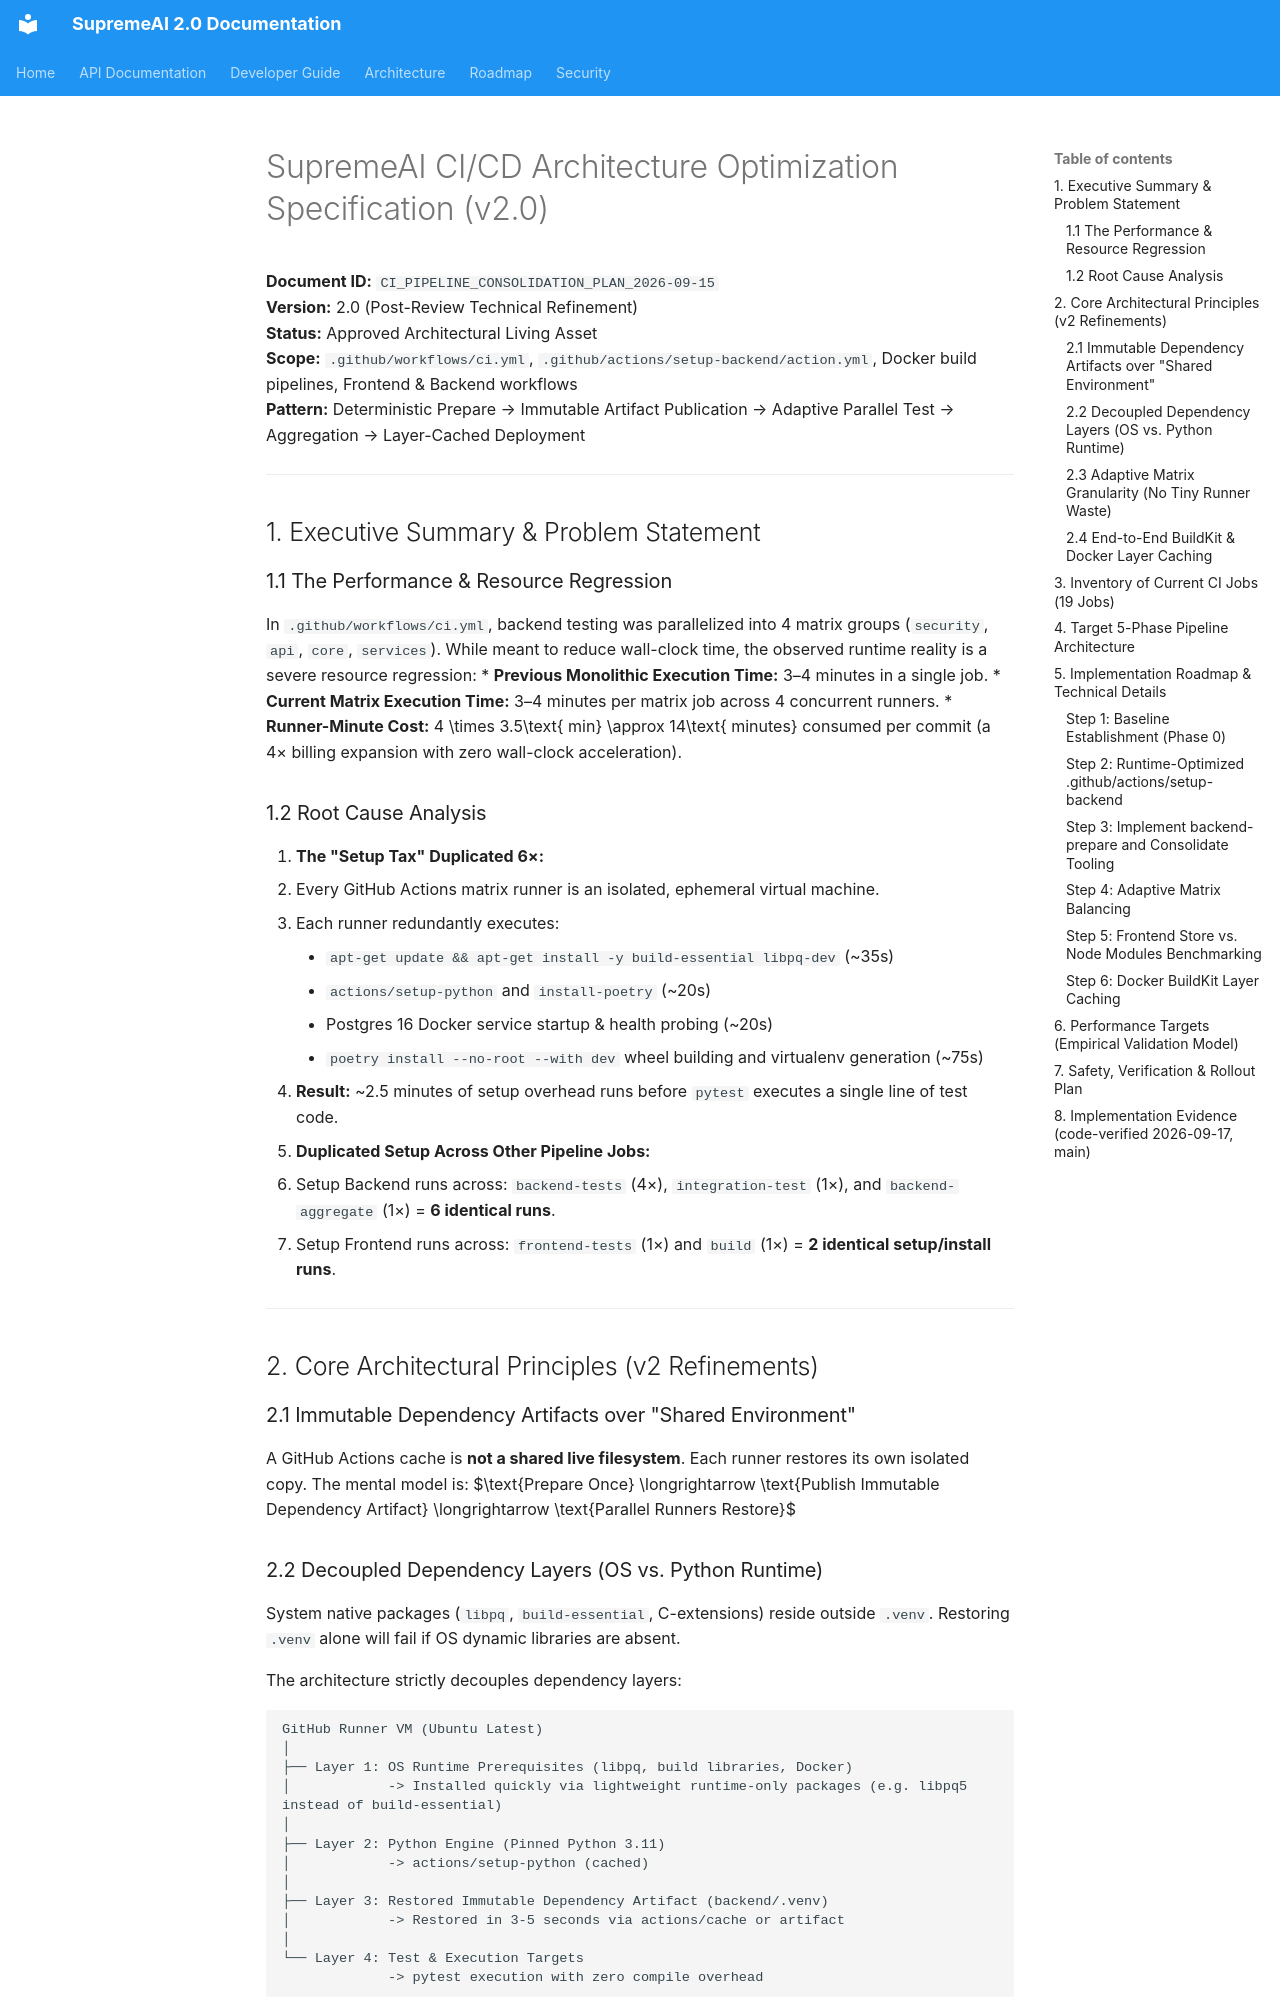

repository: SaifulHaqueNiloy/supremeai · page: plans/CI_PIPELINE_CONSOLIDATION_PLAN_2026-09-15/index.html · generator: mkdocs

---
id: ci-pipeline-consolidation
subject: "SupremeAI CI/CD Architecture Optimization Specification (v2.0)"
document_role: implementation
planning_authority: DevEx / CI Circle
canonical: candidate
status: complete
evidence_state: verified
disposition: retain
last_verified: 2026-09-17 (all 6 steps code-verified on main; per-step evidence in §8 below)
supersedes: []
superseded_by: []
target_scope: supremeai_internal
---

# SupremeAI CI/CD Architecture Optimization Specification (v2.0)

**Document ID:** `CI_PIPELINE_CONSOLIDATION_PLAN_2026-09-15`  
**Version:** 2.0 (Post-Review Technical Refinement)  
**Status:** Approved Architectural Living Asset  
**Scope:** `.github/workflows/ci.yml`, `.github/actions/setup-backend/action.yml`, Docker build pipelines, Frontend & Backend workflows  
**Pattern:** Deterministic Prepare → Immutable Artifact Publication → Adaptive Parallel Test → Aggregation → Layer-Cached Deployment  

---

## 1. Executive Summary & Problem Statement

### 1.1 The Performance & Resource Regression
In `.github/workflows/ci.yml`, backend testing was parallelized into 4 matrix groups (`security`, `api`, `core`, `services`). While meant to reduce wall-clock time, the observed runtime reality is a severe resource regression:
* **Previous Monolithic Execution Time:** 3–4 minutes in a single job.
* **Current Matrix Execution Time:** 3–4 minutes per matrix job across 4 concurrent runners.
* **Runner-Minute Cost:** $4 \times 3.5\text{ min} \approx 14\text{ minutes}$ consumed per commit (a 4× billing expansion with zero wall-clock acceleration).

### 1.2 Root Cause Analysis
1. **The "Setup Tax" Duplicated 6×:**
   - Every GitHub Actions matrix runner is an isolated, ephemeral virtual machine.
   - Each runner redundantly executes:
     - `apt-get update && apt-get install -y build-essential libpq-dev` (~35s)
     - `actions/setup-python` and `install-poetry` (~20s)
     - Postgres 16 Docker service startup & health probing (~20s)
     - `poetry install --no-root --with dev` wheel building and virtualenv generation (~75s)
   - **Result:** ~2.5 minutes of setup overhead runs before `pytest` executes a single line of test code.
2. **Duplicated Setup Across Other Pipeline Jobs:**
   - Setup Backend runs across: `backend-tests` (4×), `integration-test` (1×), and `backend-aggregate` (1×) = **6 identical runs**.
   - Setup Frontend runs across: `frontend-tests` (1×) and `build` (1×) = **2 identical setup/install runs**.

---

## 2. Core Architectural Principles (v2 Refinements)

### 2.1 Immutable Dependency Artifacts over "Shared Environment"
A GitHub Actions cache is **not a shared live filesystem**. Each runner restores its own isolated copy. The mental model is:
$$\text{Prepare Once} \longrightarrow \text{Publish Immutable Dependency Artifact} \longrightarrow \text{Parallel Runners Restore}$$
